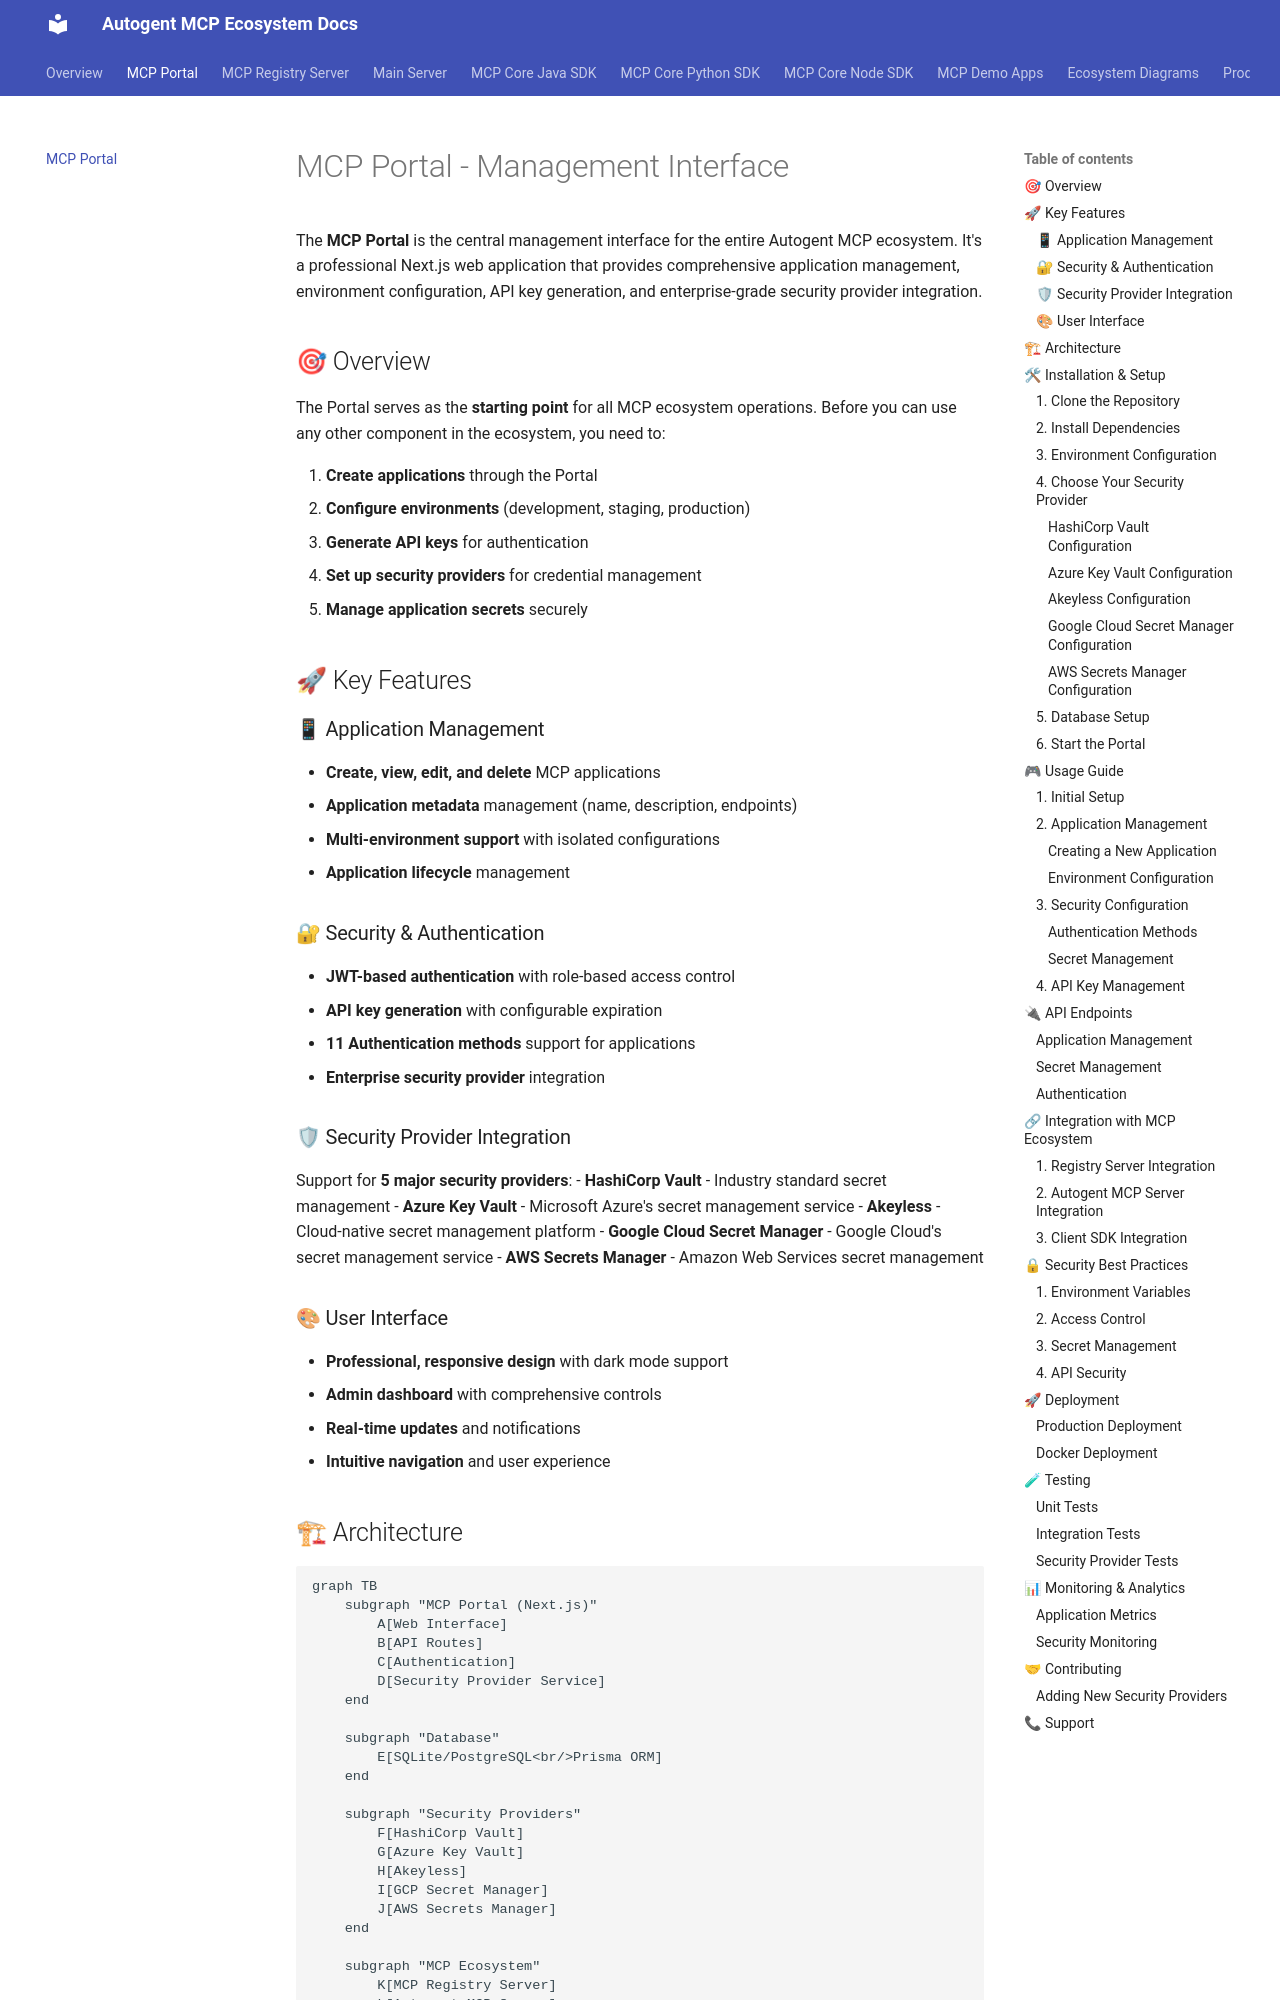

repository: autogentmcp/autogentmcp.github.io · page: portal/index.html · generator: mkdocs

# MCP Portal - Management Interface

The **MCP Portal** is the central management interface for the entire Autogent MCP ecosystem. It's a professional Next.js web application that provides comprehensive application management, environment configuration, API key generation, and enterprise-grade security provider integration.

## 🎯 Overview

The Portal serves as the **starting point** for all MCP ecosystem operations. Before you can use any other component in the ecosystem, you need to:

1. **Create applications** through the Portal
2. **Configure environments** (development, staging, production)
3. **Generate API keys** for authentication
4. **Set up security providers** for credential management
5. **Manage application secrets** securely

## 🚀 Key Features

### 📱 Application Management
- **Create, view, edit, and delete** MCP applications
- **Application metadata** management (name, description, endpoints)
- **Multi-environment support** with isolated configurations
- **Application lifecycle** management

### 🔐 Security & Authentication
- **JWT-based authentication** with role-based access control
- **API key generation** with configurable expiration
- **11 Authentication methods** support for applications
- **Enterprise security provider** integration

### 🛡 Security Provider Integration
Support for **5 major security providers**:
- **HashiCorp Vault** - Industry standard secret management
- **Azure Key Vault** - Microsoft Azure's secret management service
- **Akeyless** - Cloud-native secret management platform
- **Google Cloud Secret Manager** - Google Cloud's secret management service
- **AWS Secrets Manager** - Amazon Web Services secret management

### 🎨 User Interface
- **Professional, responsive design** with dark mode support
- **Admin dashboard** with comprehensive controls
- **Real-time updates** and notifications
- **Intuitive navigation** and user experience
